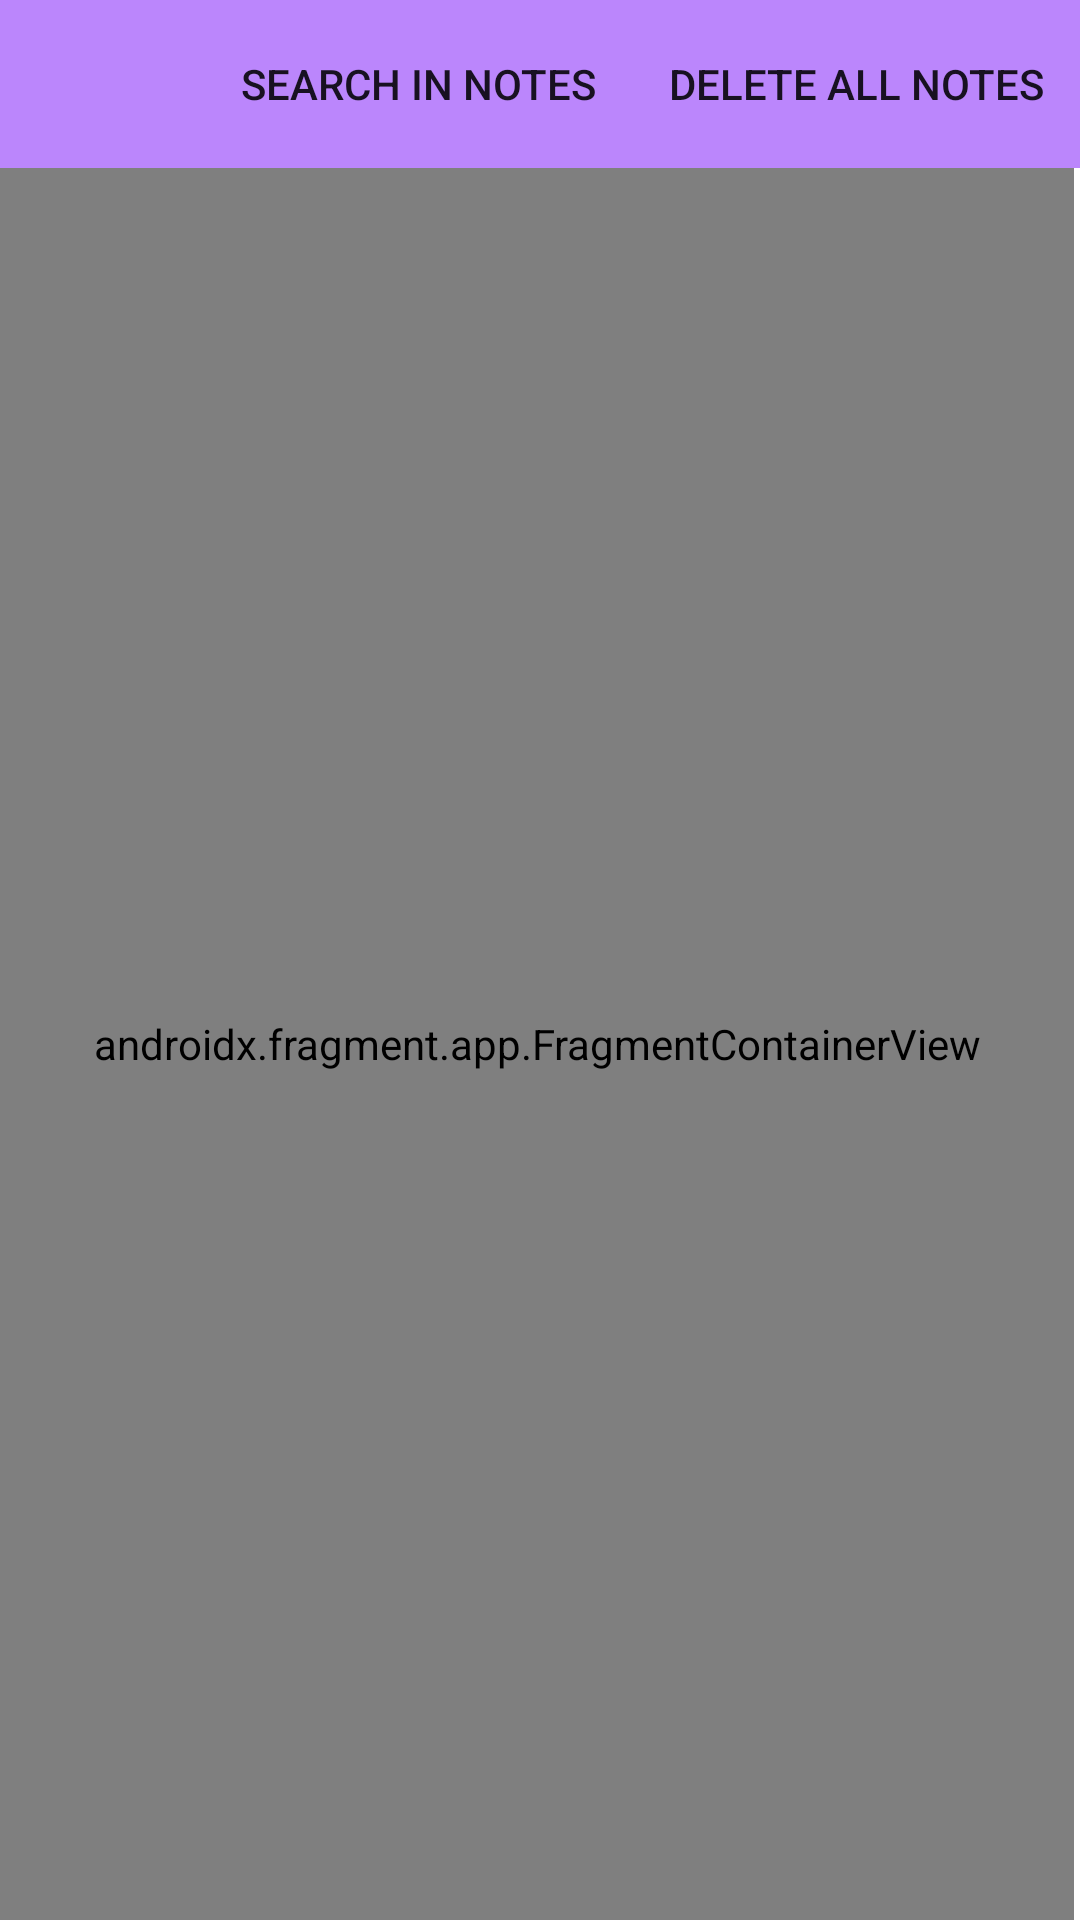

Here is an Android app screen rendered from its layout file. Give the layout XML and the strings, colors and styles it references.
<!-- AndroidManifest.xml: application theme Theme.NotePad -->
<!-- res/layout/activity_main.xml -->
<?xml version="1.0" encoding="utf-8"?>
<androidx.constraintlayout.widget.ConstraintLayout xmlns:android="http://schemas.android.com/apk/res/android"
    xmlns:app="http://schemas.android.com/apk/res-auto"
    xmlns:tools="http://schemas.android.com/tools"
    android:layout_width="match_parent"
    android:layout_height="match_parent"
    tools:context=".view.MainActivity"
   >

    <androidx.appcompat.widget.Toolbar
        android:id="@+id/toolbar"
        android:layout_width="match_parent"
        android:layout_height="wrap_content"
        android:background="@color/purple_200"
        app:layout_constraintBottom_toTopOf="@+id/fragmentContainerView"
        app:layout_constraintEnd_toEndOf="parent"
        app:layout_constraintStart_toStartOf="parent"
        app:layout_constraintTop_toTopOf="parent"
        app:menu="@menu/top_bar"
        >

    </androidx.appcompat.widget.Toolbar>

    <androidx.fragment.app.FragmentContainerView
        android:id="@+id/fragmentContainerView"
        android:name="androidx.navigation.fragment.NavHostFragment"
        android:layout_width="match_parent"
        android:layout_height="0dp"
        android:layout_marginEnd="2dp"
        app:defaultNavHost="true"
        app:layout_constraintBottom_toBottomOf="parent"
        app:layout_constraintEnd_toEndOf="parent"
        app:layout_constraintStart_toStartOf="parent"
        app:layout_constraintTop_toBottomOf="@+id/toolbar"
        app:navGraph="@navigation/navgraph" />
</androidx.constraintlayout.widget.ConstraintLayout>
<!-- resources referenced by this layout -->
<resources>
  <style name="Theme.NotePad" parent="Theme.MaterialComponents.DayNight.NoActionBar">
          
          <item name="colorPrimary">@color/purple_500</item>
          <item name="colorPrimaryVariant">@color/purple_700</item>
          <item name="colorOnPrimary">@color/white</item>
          
          <item name="colorSecondary">@color/teal_200</item>
          <item name="colorSecondaryVariant">@color/teal_700</item>
          <item name="colorOnSecondary">@color/black</item>
          
          <item name="android:statusBarColor">?attr/colorPrimaryVariant</item>
          
      </style>
  <!-- not gathered from this repository: default colours our renderer supplied (Android Studio template values) -->
  <color name="purple_200">#FFBB86FC</color>
  <color name="purple_500">#FF6200EE</color>
  <color name="purple_700">#FF3700B3</color>
  <color name="teal_200">#FF03DAC5</color>
  <color name="teal_700">#FF018786</color>
  <color name="black">#FF000000</color>
  <color name="white">#FFFFFFFF</color>
</resources>
